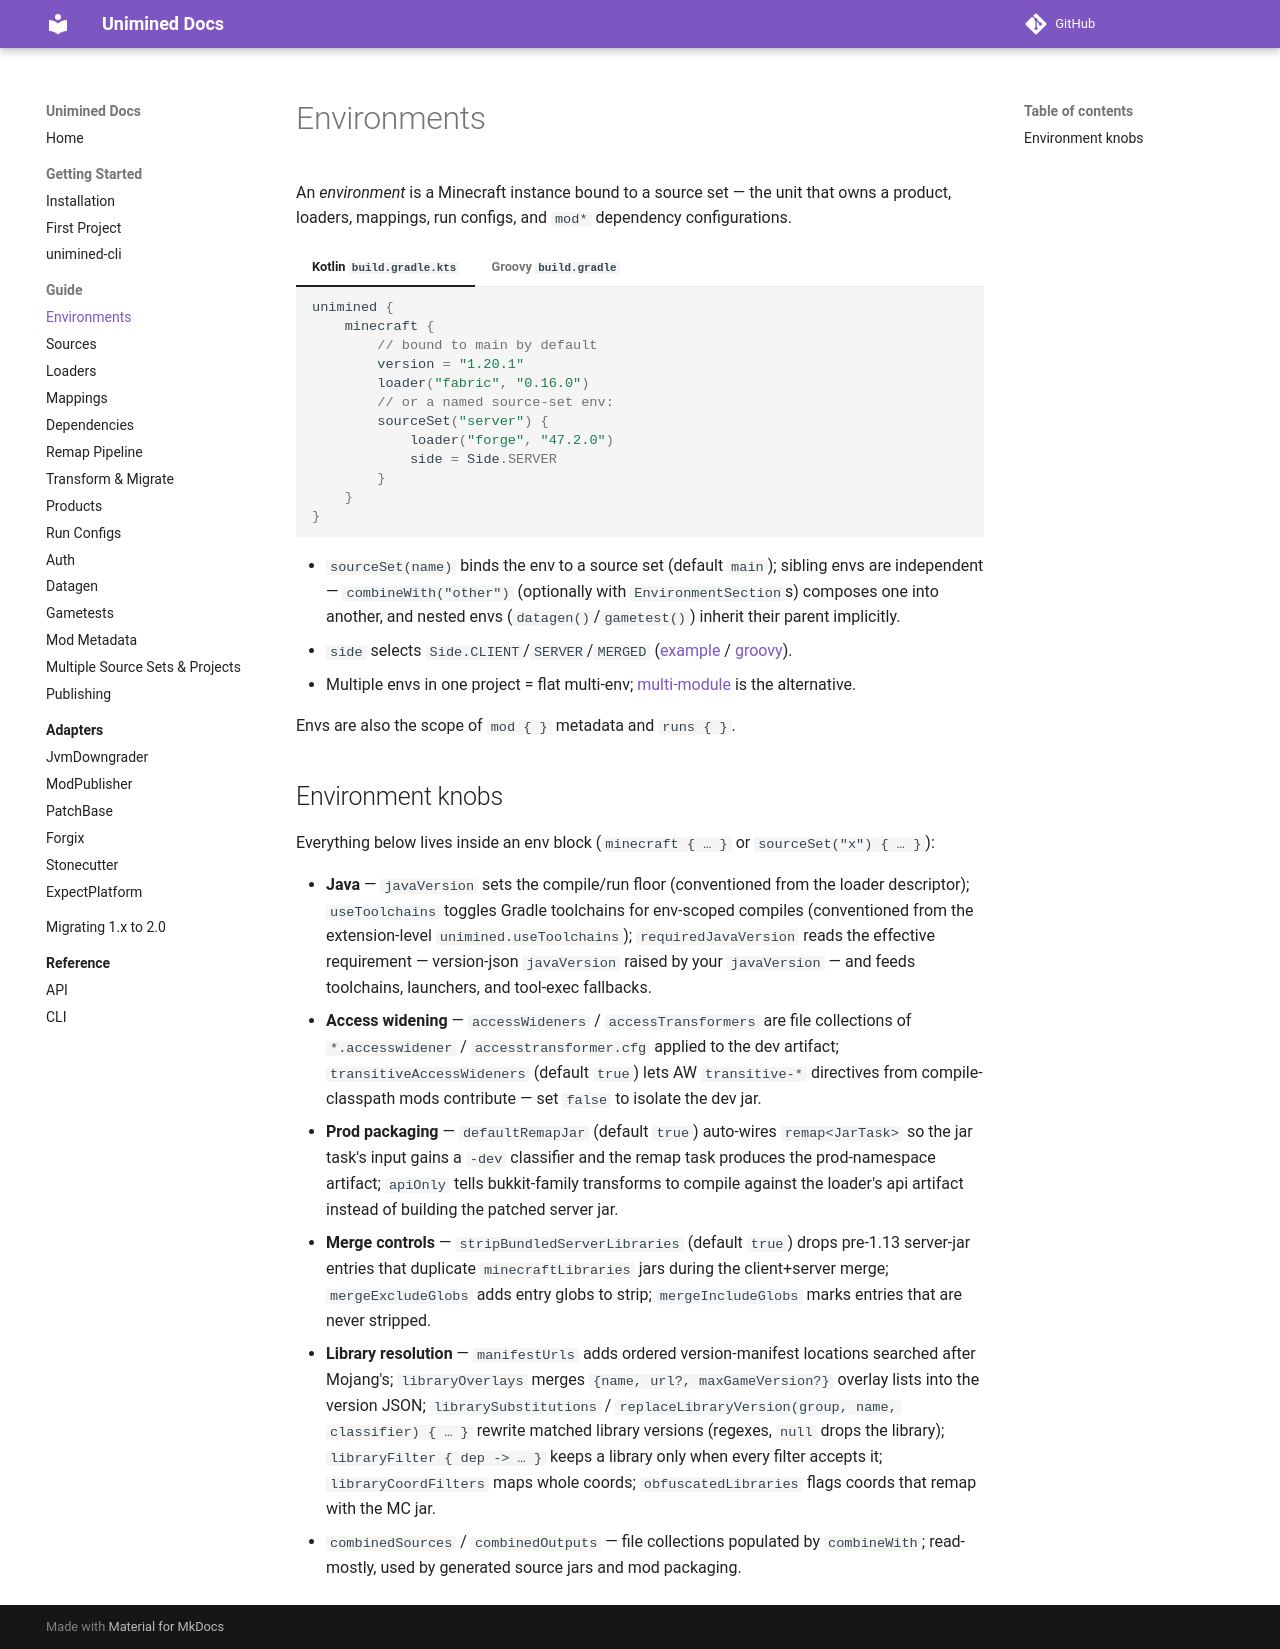

repository: unimined/Unimined · page: docs/2.0.0/guide/environments/index.html · generator: mkdocs

# Environments

An *environment* is a Minecraft instance bound to a source set — the
unit that owns a product, loaders, mappings, run configs, and `mod*`
dependency configurations.

=== "Kotlin `build.gradle.kts`"
    ```kotlin
    unimined {
        minecraft {
            // bound to main by default
            version = "1.20.1"
            loader("fabric", "0.16.0")
            // or a named source-set env:
            sourceSet("server") {
                loader("forge", "47.2.0")
                side = Side.SERVER
            }
        }
    }
    ```

=== "Groovy `build.gradle`"
    ```groovy
    unimined {
        minecraft {
            // bound to main by default
            version.set("1.20.1")
            loader("fabric", "0.16.0")
            // or a named source-set env:
            sourceSet("server") {
                loader("forge", "47.2.0")
                side.set(Side.SERVER)
            }
        }
    }
    ```

- `sourceSet(name)` binds the env to a source set (default `main`);
  sibling envs are independent — `combineWith("other")` (optionally
  with `EnvironmentSection`s) composes one into another, and nested
  envs (`datagen()`/`gametest()`) inherit their parent implicitly.
- `side` selects `Side.CLIENT`/`SERVER`/`MERGED`
  ([example](../generated/side-server.gradle.kts) / [groovy](../generated/side-server.gradle)).
- Multiple envs in one project = flat multi-env;
  [multi-module](../guide/multi-project.md) is the alternative.

Envs are also the scope of `mod { }` metadata and `runs { }`.

## Environment knobs

Everything below lives inside an env block (`minecraft { … }` or
`sourceSet("x") { … }`):

- **Java** — `javaVersion` sets the compile/run floor (conventioned
  from the loader descriptor); `useToolchains` toggles Gradle
  toolchains for env-scoped compiles (conventioned from the
  extension-level `unimined.useToolchains`); `requiredJavaVersion`
  reads the effective requirement — version-json `javaVersion`
  raised by your `javaVersion` — and feeds toolchains, launchers,
  and tool-exec fallbacks.
- **Access widening** — `accessWideners` / `accessTransformers` are
  file collections of `*.accesswidener` / `accesstransformer.cfg`
  applied to the dev artifact; `transitiveAccessWideners` (default
  `true`) lets AW `transitive-*` directives from compile-classpath
  mods contribute — set `false` to isolate the dev jar.
- **Prod packaging** — `defaultRemapJar` (default `true`) auto-wires
  `remap<JarTask>` so the jar task's input gains a `-dev` classifier
  and the remap task produces the prod-namespace artifact;
  `apiOnly` tells bukkit-family transforms to compile against the
  loader's api artifact instead of building the patched server jar.
- **Merge controls** — `stripBundledServerLibraries` (default `true`)
  drops pre-1.13 server-jar entries that duplicate
  `minecraftLibraries` jars during the client+server merge;
  `mergeExcludeGlobs` adds entry globs to strip;
  `mergeIncludeGlobs` marks entries that are never stripped.
- **Library resolution** — `manifestUrls` adds ordered
  version-manifest locations searched after Mojang's;
  `libraryOverlays` merges `{name, url?, maxGameVersion?}` overlay
  lists into the version JSON; `librarySubstitutions` /
  `replaceLibraryVersion(group, name, classifier) { … }` rewrite
  matched library versions (regexes, `null` drops the library);
  `libraryFilter { dep -> … }` keeps a library only when every
  filter accepts it; `libraryCoordFilters` maps whole coords;
  `obfuscatedLibraries` flags coords that remap with the MC jar.
- `combinedSources` / `combinedOutputs` — file collections
  populated by `combineWith`; read-mostly, used by generated
  source jars and mod packaging.

## Minecraft artifact configurations

Each environment registers resolvable configurations producing the
Minecraft artifact at each mapping namespace — `minecraftRaw`,
`minecraftDev`, `minecraftProd` for `main`, `<env>MinecraftRaw`, …
for a named env. Resolve them like any configuration — e.g. custom
packaging tasks that need the prod artifact read
`configurations.named("minecraftProd")`.

| Configuration | Produces |
|---|---|
| `minecraftRaw` | MC in the *source* namespace — the artifact the game ships as (obfuscated for obf-era loaders, intermediary for fabric-family, mojmap for unobf'd releases) |
| `minecraftDev` | MC in the *dev* namespace your sources compile and dev runs launch against |
| `minecraftProd` | MC in the *production* namespace shipped mod jars are remapped to — the `remapJar` target. Feeds `runProd*` classpaths and mod-view remap analysis; collapses to the raw artifact when prod == source namespace |
| `minecraftLibraries` | the MC library set (version-json + loader libraries) |

`runProd*` resolves `minecraftProd` by default; loaders whose
production runtime remaps at launch override the view — FG2-era
forge (1.7.10–1.12.2) launches `minecraftRaw` (the shipped obf jar)
and lets `FMLDeobfTweaker` remap obf→searge at runtime, matching a
real installation.
